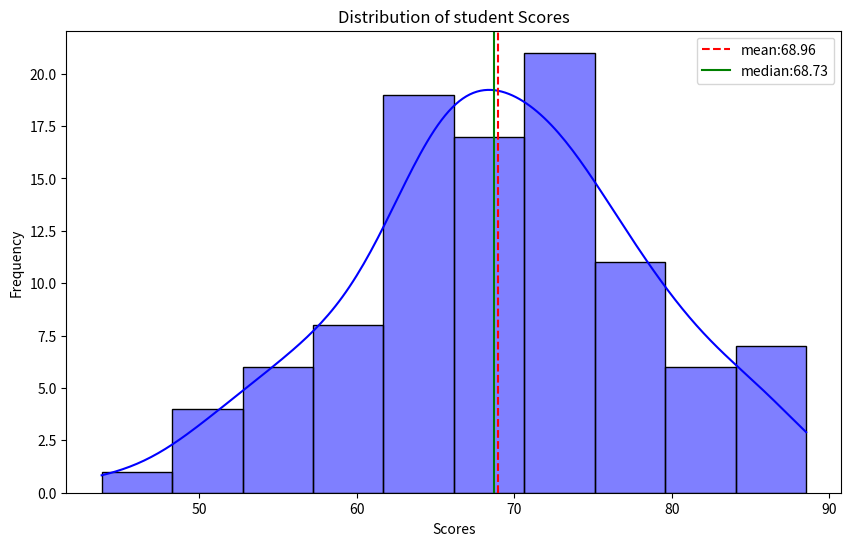

This figure's Python source:
import numpy as np
import matplotlib.pyplot as plt
import seaborn as sns

np.random.seed(42)
num_student = 100
mean_score = 70
std_dev = 10

score = np.random.normal(mean_score, std_dev, num_student)

mean = np.mean(score)
median = np.median(score)
std_dev = np.std(score)
print(f"mean:{mean:.2f},median:{median:.2f},standard deviation:{std_dev:.2f}")
plt.figure(figsize=(10, 6))
sns.histplot(score, bins=10, kde=True, color="blue")
plt.axvline(mean, color="red", linestyle="--", label=f"mean:{mean:.2f}")
plt.axvline(median, color="green", linestyle="-", label=f"median:{median:.2f}")
plt.title("Distribution of student Scores")
plt.xlabel("Scores")
plt.ylabel("Frequency")
plt.legend()

plt.show()
